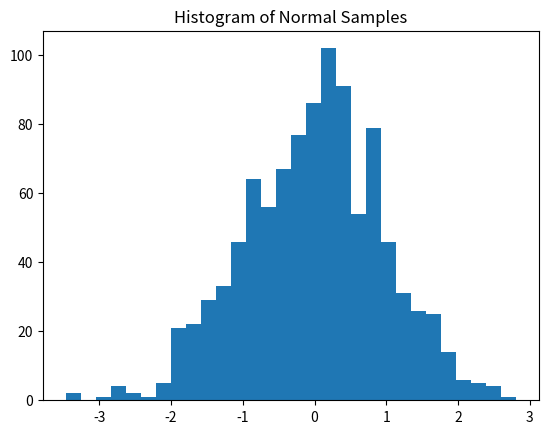

Here is the Python script that generated this plot:
# -*- coding: utf-8 -*-
"""lab1.ipynb

Automatically generated by Colab.

Original file is located at
    https://colab.research.google.com/drive/1dVTjOJ6zm8e8LlUtZz6yoG-v1uw2w6SA

# Introduction to Python, Jupyter Notebooks, and GitHub
This notebook introduces Python basics and how to work in Jupyter Notebooks.

## Learning goals
- Understand the Jupyter Notebook interface (code vs. markdown cells, running cells, keyboard shortcuts).
- Write and run basic Python code (syntax, variables, data types, control flow).
- Document code using Markdown (headings, lists, LaTeX equations).
- Get a high-level overview of Git & GitHub for version control.
- Complete hands‑on challenges to reinforce each concept, including stretch problems for experienced coders.

## 1. Running Your First Python Cell
Click in the cell below and press **Shift + Enter** (or the ▶️ button) to execute it.
"""

print('Hello, world!')

"""## 2. Basic Python Syntax
Python uses **indentation** (4 spaces by convention) to define blocks.
Comments start with `#`. Anything after `#` on the same line is ignored by Python.
"""

# This is a comment
for i in range(5):
    print('Iteration', i)

"""## Activity 1 – Debug It!
The code below has three syntax/logic errors. Run it, read the traceback, then fix the errors so the loop prints
`1 3 5 7 9` on one line.
"""

# TODO: Fix the errors so this prints "0 2 4 6 8"
for i in range(10):
  if (i%2==0):
    print(i, end=" ")

"""## 3. Variables & Data Types
Python is **dynamically typed** – variable types are inferred at runtime.

| Type | Example | Literal |
|------|---------|---------|
| `int` | whole numbers | `x = 42` |
| `float` | decimal numbers | `pi = 3.14159` |
| `str` | text | `name = "Ada"` |
| `bool` | truth values | `is_valid = True` |
| `list` | ordered, mutable collection | `scores = [95, 88, 72]` |
| `dict` | key‑value pairs | `user = {'id': 1, 'name': 'Sam'}` |

Run the cell below to see the types in action.
"""

x = 42
pi = 3.14159
name = "Ada"
is_valid = True
scores = [95, 88, 72]
user = {'id': 1, 'name': 'Sam'}

print(type(x), type(pi), type(name), type(is_valid), type(scores), type(user))

"""## Activity 2 – Type Detective
1. Create two new variables:
   * `exchange_rate_usd_eur` set to `0.92` (float)
   * `countries` containing three country names of your choice (list of strings)
2. Print a sentence that says "The exchange rate for COUNTRY is X.XX." using an **f‑string** and the second country in your list.
3. Verify the data types with `type()`.
"""

# Your code here
exchange_rate_usd_eur = .92
countries = ["USA", "Canada", "Mexico"]
print(f"The exchange rate for {countries[1]} is {exchange_rate_usd_eur}.")
print(type(exchange_rate_usd_eur), type(countries))

"""## 4. Control Flow – `if`, `for`, `while`"""

number = 7
if number % 2 == 0:
    print(number, "is even")
else:
    print(number, "is odd")

"""## Activity 3 – QuackMoo
Write a loop that prints numbers 1‑25. For multiples of 4 print "Quack", for multiples of 6 print "Moo", and for multiples of both print "QuackMoo".
"""

# Your code here
for i in range(1,26):
  if i %4==0 and i%6==0:
    print("QuackMoo")
  elif i%4==0:
    print("Quack")
  elif i%6==0:
    print("Moo")
  else:
    print(i)

"""## 5. Writing Functions
Functions bundle reusable logic.
"""

def greet(name):
    """Return a friendly greeting"""
    return f"Hello, {name}!"

print(greet('Data Scientist'))

"""## Activity 4 – Factorial Function
Implement `factorial(n)` that returns the factorial of n (`factorial(0)=1`, `factorial(1)=1`, `factorial(2)=2`, etc.). Test that `factorial(5)` is 120.
"""

# Your code here
def factorial(n):
  if n==0:
    return 1
  return n*factorial(n-1)
factorial(5)

"""## 6. Importing Libraries"""

import math
import random
import numpy as np
import matplotlib.pyplot as plt

samples = np.random.randn(1000)
plt.hist(samples, bins=30)
plt.title('Histogram of Normal Samples')
plt.show()

"""## 7. Markdown Tips
Use Markdown cells to explain your work:
- `#` to `######` for headings
- `**bold**` or `*italics*`
- LaTeX math: `$E = mc^2$`

Add a Markdown cell below explaining, in your own words, what a function is and why it’s useful.
"""

# (Add a Markdown cell below instead of editing here)
# a function is a block of code, often repeated, that is written once do that it can be repeated later on through a one line call.

"""## 8. Version Control with Git & GitHub
### Why version control?
- Tracks changes to your code over time, like "Track Changes" in a document.
- Enables collaboration without overwriting each other's work.
- Provides an off‑site backup.

We will use **GitHub Classroom** occasionally to provide each student with a private repository or will walk you through steps to create a repo for an assignment.

Sign up for GitHub if you have not already (or create a new one if you would like a new account) and share it in the following Google Form: [Link](https://docs.google.com/forms/d/e/1FAIpQLSdDg85PuiLlqXGdqvoHoIwsi0IgcHkgCp8JsvI-Fkq25y4TMQ/viewform?usp=dialog)

TODO: Create a new public repository on GitHub and clone it in below:

Code:

!git clone https://github.com/example/repository.git.

## Advanced Challenge Exercises
These are optional stretch problems for students with prior coding experience.

1. **List Comprehension Speed‑Up**  
   Generate the squares of all integers from 1 to 100 000. Compare the runtime of a traditional `for` loop vs. a list comprehension using `timeit`. Plot the timing results. Further reading: https://www.geeksforgeeks.org/python/python-list-comprehension/

2. **Dictionary Comprehension Puzzle**  
   Create a dictionary that maps each lowercase letter `a‑z` to its numerical position in the alphabet **without** typing the alphabet explicitly (i.e., A is position 0, B is position 1). Further reading: https://www.geeksforgeeks.org/python/python-dictionary/

3. **NumPy Broadcasting Art**  
   Use NumPy broadcasting to create a 2‑D array that represents a grayscale image of concentric circles (hint: compute distance from the center). Display it with `plt.imshow()`.

4. **Prime Checker Function**  
   Implement `is_prime(n)` efficiently for `n ≤ 10^6`. Test it on the following primes: 2, 3, 5, 7, 9973

Choose any you like and work below.
"""
